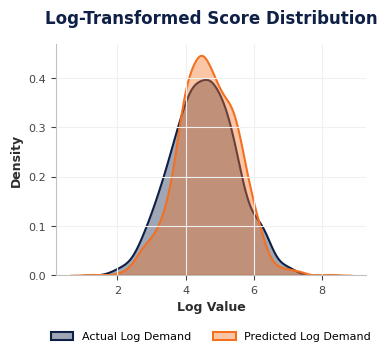

The matplotlib source for this figure: (Note: this script raises an exception after producing the figure.)
import matplotlib.pyplot as plt
import seaborn as sns
import numpy as np
import os

def create_kde_plot():
    np.random.seed(101)
    
    # Simulate overlapping normal distributions (representing data in log space)
    actual_log = np.random.normal(4.5, 0.9, 1000)
    predicted_log = np.random.normal(4.6, 0.85, 1000)
    
    fig, ax = plt.subplots(figsize=(4, 3))
    
    # Transparent backgrounds
    fig.patch.set_alpha(0.0)
    ax.patch.set_alpha(0.0)
    
    # Global Font Setting for Matplotlib
    plt.rcParams['font.family'] = 'sans-serif'
    plt.rcParams['font.sans-serif'] = ['Helvetica', 'Arial', 'DejaVu Sans']
    
    # Generate KDE Plots
    sns.kdeplot(actual_log, fill=True, color='#0F2046', alpha=0.4, 
                linewidth=1.5, label='Actual Log Demand', ax=ax)
    sns.kdeplot(predicted_log, fill=True, color='#F37021', alpha=0.4, 
                linewidth=1.5, label='Predicted Log Demand', ax=ax)
                
    # Title & Labels
    ax.set_title('Log-Transformed Score Distribution', loc='center', 
                 color='#0F2046', fontsize=12, fontweight='bold', pad=15)
                 
    ax.set_xlabel('Log Value', fontsize=9, color='#2D2D2D', fontweight='bold')
    ax.set_ylabel('Density', fontsize=9, color='#2D2D2D', fontweight='bold')
    
    # Minimalist grey grid
    ax.grid(True, linestyle='-', color='#F0F0F0', alpha=1.0)
    
    # Clean up spines
    ax.spines['top'].set_visible(False)
    ax.spines['right'].set_visible(False)
    ax.spines['left'].set_color('#C0C0C0')
    ax.spines['bottom'].set_color('#C0C0C0')
    
    ax.tick_params(axis='both', colors='#444444', labelsize=8)
    
    # Legend
    ax.legend(frameon=False, fontsize=8, loc='upper center', bbox_to_anchor=(0.5, -0.2), ncol=2)
    
    output_dir = '/Users/priyanshu/Desktop'
    output_path = os.path.join(output_dir, 'Log_KDE_Plot.png')
    
    plt.savefig(output_path, dpi=300, transparent=True, bbox_inches='tight')
    plt.close(fig)
    print(f"KDE plot saved to {output_path}")

if __name__ == "__main__":
    create_kde_plot()
